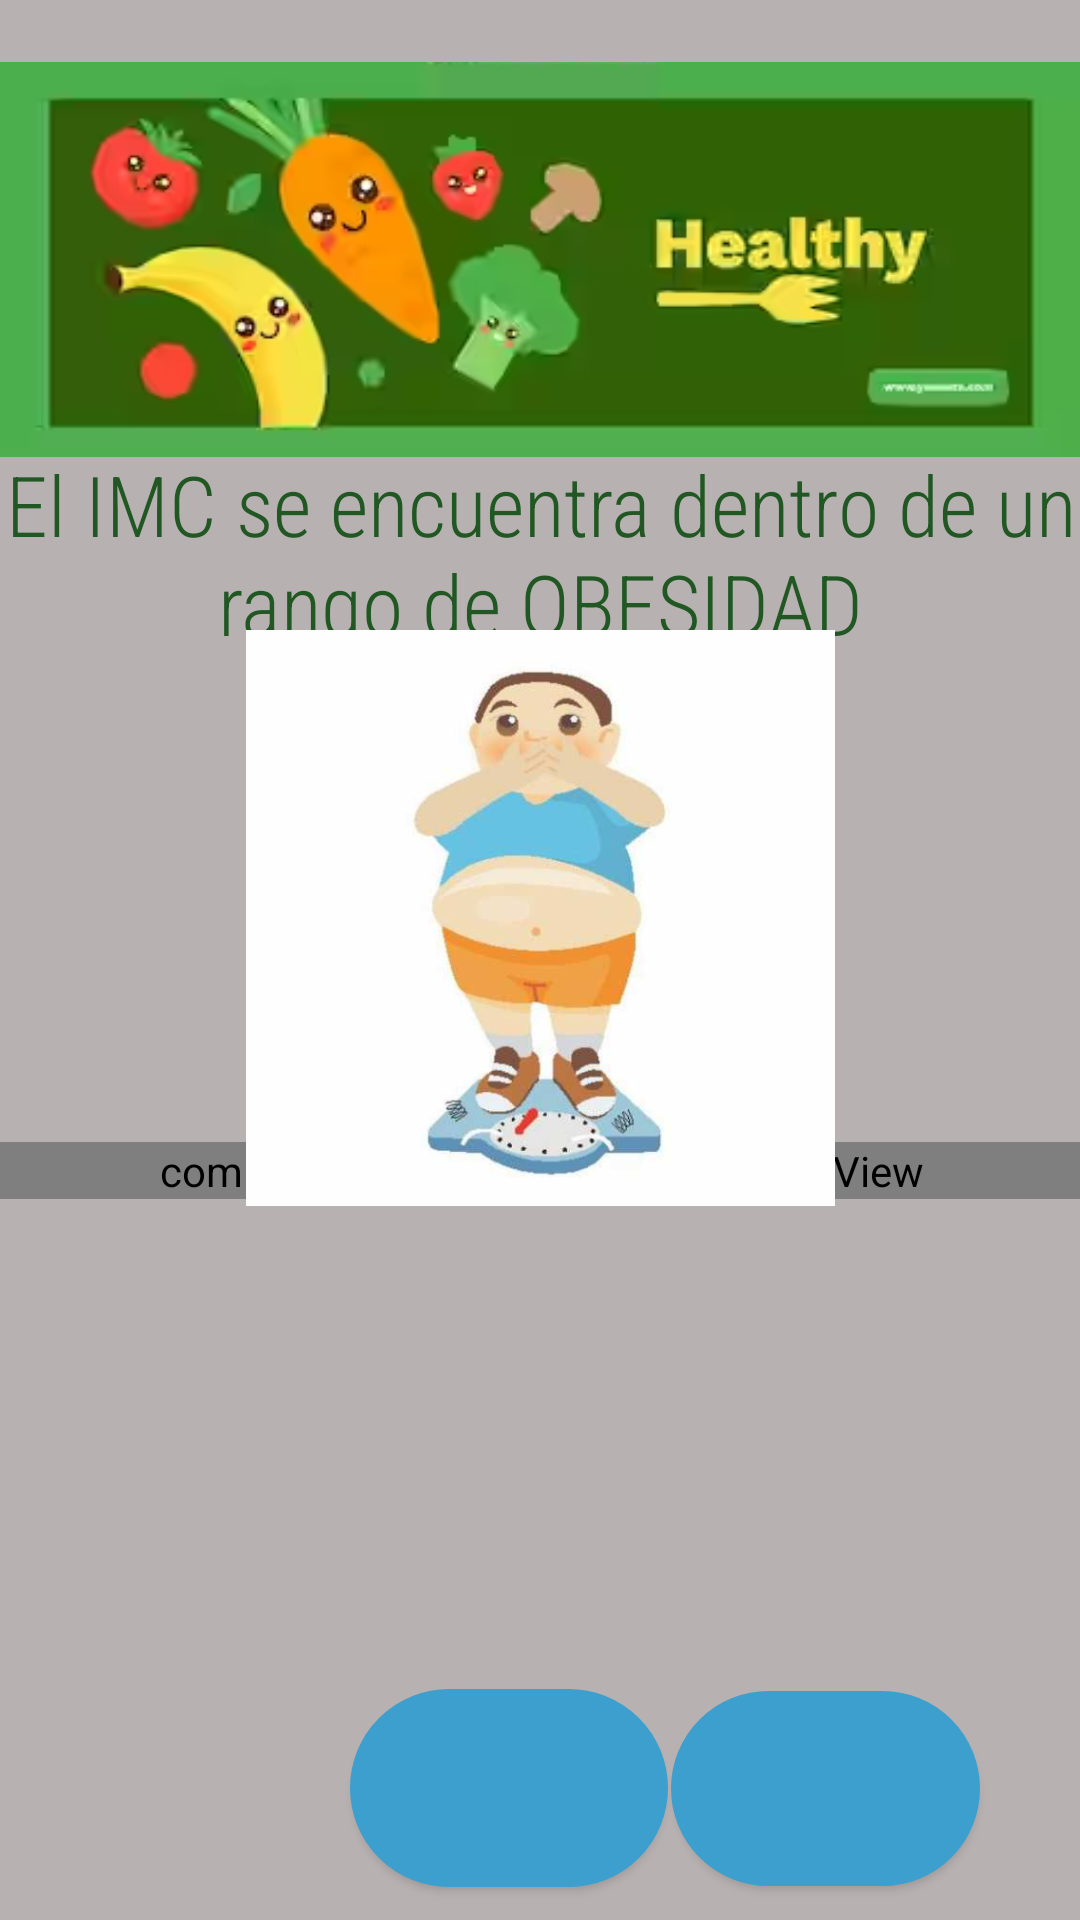

Android layout source for this screen:
<!-- AndroidManifest.xml: application theme Theme.NutriScale -->
<!-- res/layout/activity_obesidad_kids.xml -->
<?xml version="1.0" encoding="utf-8"?>
<androidx.constraintlayout.widget.ConstraintLayout xmlns:android="http://schemas.android.com/apk/res/android"
    xmlns:app="http://schemas.android.com/apk/res-auto"
    xmlns:tools="http://schemas.android.com/tools"
    android:layout_width="match_parent"
    android:layout_height="match_parent"
    android:background="#B8B1B1"
    tools:context=".obesidad_kids">

    <ScrollView
        android:layout_width="368dp"
        android:layout_height="177dp"
        android:contentDescription="@string/scroll"
        app:layout_constraintBottom_toBottomOf="parent"
        app:layout_constraintEnd_toEndOf="parent"
        app:layout_constraintStart_toStartOf="parent"
        app:layout_constraintTop_toTopOf="parent"
        app:layout_constraintVertical_bias="0.822">

        <com.codesgood.views.JustifiedTextView
            android:id="@+id/textView46"
            android:layout_width="match_parent"
            android:layout_height="wrap_content"
            android:background="#95C85A"
            android:fontFamily="sans-serif-condensed-light"
            android:text="@string/sobre_kids"
            android:textColor="#0C0B0B"
            android:textSize="24sp" />
    </ScrollView>

    <Button
        android:id="@+id/btn_e5"
        android:layout_width="103dp"
        android:layout_height="65dp"
        android:background="@drawable/shape_button"
        android:contentDescription="@string/e"
        android:textColor="#F8F0F0"
        android:textSize="20sp"
        app:backgroundTint="#3D9FCD"
        app:icon="@drawable/ejercicio"
        app:iconGravity="textStart"
        app:layout_constraintBottom_toBottomOf="parent"
        app:layout_constraintEnd_toEndOf="parent"
        app:layout_constraintHorizontal_bias="0.87"
        app:layout_constraintStart_toStartOf="parent"
        app:layout_constraintTop_toTopOf="parent"
        app:layout_constraintVertical_bias="0.98" />

    <Button
        android:id="@+id/b9"
        android:layout_width="106dp"
        android:layout_height="66dp"
        android:background="@drawable/shape_button"
        android:contentDescription="@string/di"
        android:textColor="#F3EBEB"
        android:textSize="20sp"
        app:backgroundTint="#3D9FCD"
        app:icon="@drawable/sana"
        app:iconGravity="textStart"
        app:layout_constraintBottom_toBottomOf="parent"
        app:layout_constraintEnd_toEndOf="parent"
        app:layout_constraintHorizontal_bias="0.459"
        app:layout_constraintStart_toStartOf="parent"
        app:layout_constraintTop_toTopOf="parent"
        app:layout_constraintVertical_bias="0.981" />

    <TextView
        android:id="@+id/textView33"
        android:layout_width="wrap_content"
        android:layout_height="wrap_content"
        android:fontFamily="sans-serif-condensed-light"
        android:text="@string/tvobesidad"
        android:textAlignment="center"
        android:textColor="#205722"
        android:textSize="28sp"
        app:layout_constraintBottom_toBottomOf="parent"
        app:layout_constraintEnd_toEndOf="parent"
        app:layout_constraintHorizontal_bias="0.0"
        app:layout_constraintStart_toStartOf="parent"
        app:layout_constraintTop_toTopOf="parent"
        app:layout_constraintVertical_bias="0.262" />

    <ImageView
        android:id="@+id/imageView28"
        android:layout_width="wrap_content"
        android:layout_height="wrap_content"
        android:contentDescription="@string/header"
        app:layout_constraintBottom_toBottomOf="parent"
        app:layout_constraintEnd_toEndOf="parent"
        app:layout_constraintHorizontal_bias="0.0"
        app:layout_constraintStart_toStartOf="parent"
        app:layout_constraintTop_toTopOf="parent"
        app:layout_constraintVertical_bias="0.0"
        app:srcCompat="@drawable/img_1" />

    <ImageView
        android:id="@+id/imageView35"
        android:layout_width="207dp"
        android:layout_height="192dp"
        app:layout_constraintBottom_toBottomOf="parent"
        app:layout_constraintEnd_toEndOf="parent"
        app:layout_constraintStart_toStartOf="parent"
        app:layout_constraintTop_toTopOf="parent"
        app:layout_constraintVertical_bias="0.469"
        app:srcCompat="@drawable/img_16" />

    <ImageButton
        android:id="@+id/ib_regresar7"
        android:layout_width="wrap_content"
        android:layout_height="wrap_content"
        android:background="@android:color/transparent"
        android:contentDescription="@string/b1"
        app:layout_constraintBottom_toBottomOf="parent"
        app:layout_constraintEnd_toEndOf="parent"
        app:layout_constraintHorizontal_bias="0.141"
        app:layout_constraintStart_toStartOf="parent"
        app:layout_constraintTop_toTopOf="parent"
        app:layout_constraintVertical_bias="0.976"
        app:srcCompat="@drawable/atras" />
</androidx.constraintlayout.widget.ConstraintLayout>
<!-- resources referenced by this layout -->
<resources>
  <!-- drawable ejercicio: png bitmap (drawable, 909 bytes) -->
  <!-- drawable img_1: png bitmap (drawable, 70400 bytes) -->
  <!-- drawable img_16: png bitmap (drawable, 174603 bytes) -->
  <!-- drawable shape_button (drawable) -->
  <?xml version="1.0" encoding="utf-8"?>
  <shape xmlns:android="http://schemas.android.com/apk/res/android" android:shape = "rectangle">
      <solid android:color="@color/design_default_color_background"></solid>
      <stroke android:width="3dp"
          android:color="@color/design_default_color_error"/>
      <corners android:topRightRadius="40dp"
          android:bottomLeftRadius="40dp"
          android:topLeftRadius="40dp"
          android:bottomRightRadius="40dp"/>
  
  
  </shape>
  <string name="b1">Regresar</string>
  <string name="di">DIETAS</string>
  <string name="e">EJERCICIOS</string>
  <string name="header">Cabecera</string>
  <string name="scroll">ScrollView</string>
  <string name="sobre_kids">La Organización Mundial de Salud (OMS) advierte que los niños obesos y con sobrepeso tienden a seguir siendo obesos en la edad adulta y tienen más probabilidades de padecer a edades más tempranas enfermedades no transmisibles como la diabetes y las enfermedades cardiovasculares. El sobrepeso, la obesidad y las enfermedades conexas son en gran medida prevenibles. Por consiguiente, hay que dar una gran prioridad a la prevención de la obesidad infantil.\n\n
          CAUSAS\n\n
  
  El incremento de estos casos es alarmante, y estas son las causas principales de esta epidemia mundial:\n
      La falta de actividad física, el uso excesivo “pantallas”, la cultura de los juegos, pero también la falta de tiempo y comprensión de las consecuencias.\n
      La gran exposición a publicidades de golosinas y alimentos poco saludables. Dos de cada tres publicidades corresponden a este tipo de productos.\n
      Pobre o nula regulación en Argentina sobre el packaging de los productos orientados a los chicos (Un tigre fuerte y feliz con energía come cereales cocidos con alta carga de azúcar).\n
      Menor disponibilidad de tiempo para preparar comidas caseras, comer en familia… chicos más expuestos a alimentos ultra-procesados e hipercalóricos, con altos contenidos de azucares y sodio.</string>
  <string name="tvobesidad">El IMC se encuentra dentro de un rango de OBESIDAD</string>
  <style name="Theme.NutriScale" parent="Theme.MaterialComponents.DayNight.DarkActionBar">
          
          <item name="colorPrimary">@color/purple_500</item>
          <item name="colorPrimaryVariant">@color/purple_700</item>
          <item name="colorOnPrimary">@color/white</item>
          
          <item name="colorSecondary">@color/teal_200</item>
          <item name="colorSecondaryVariant">@color/teal_700</item>
          <item name="colorOnSecondary">@color/black</item>
          
          <item name="android:statusBarColor" tools:targetApi="21">?attr/colorPrimaryVariant</item>
          
      </style>
  <color name="purple_500">#FF6200EE</color>
  <color name="purple_700">#FF3700B3</color>
  <color name="white">#FFFFFFFF</color>
  <color name="teal_200">#04AA07</color>
  <color name="teal_700">#FF018786</color>
  <color name="black">#FF000000</color>
</resources>
